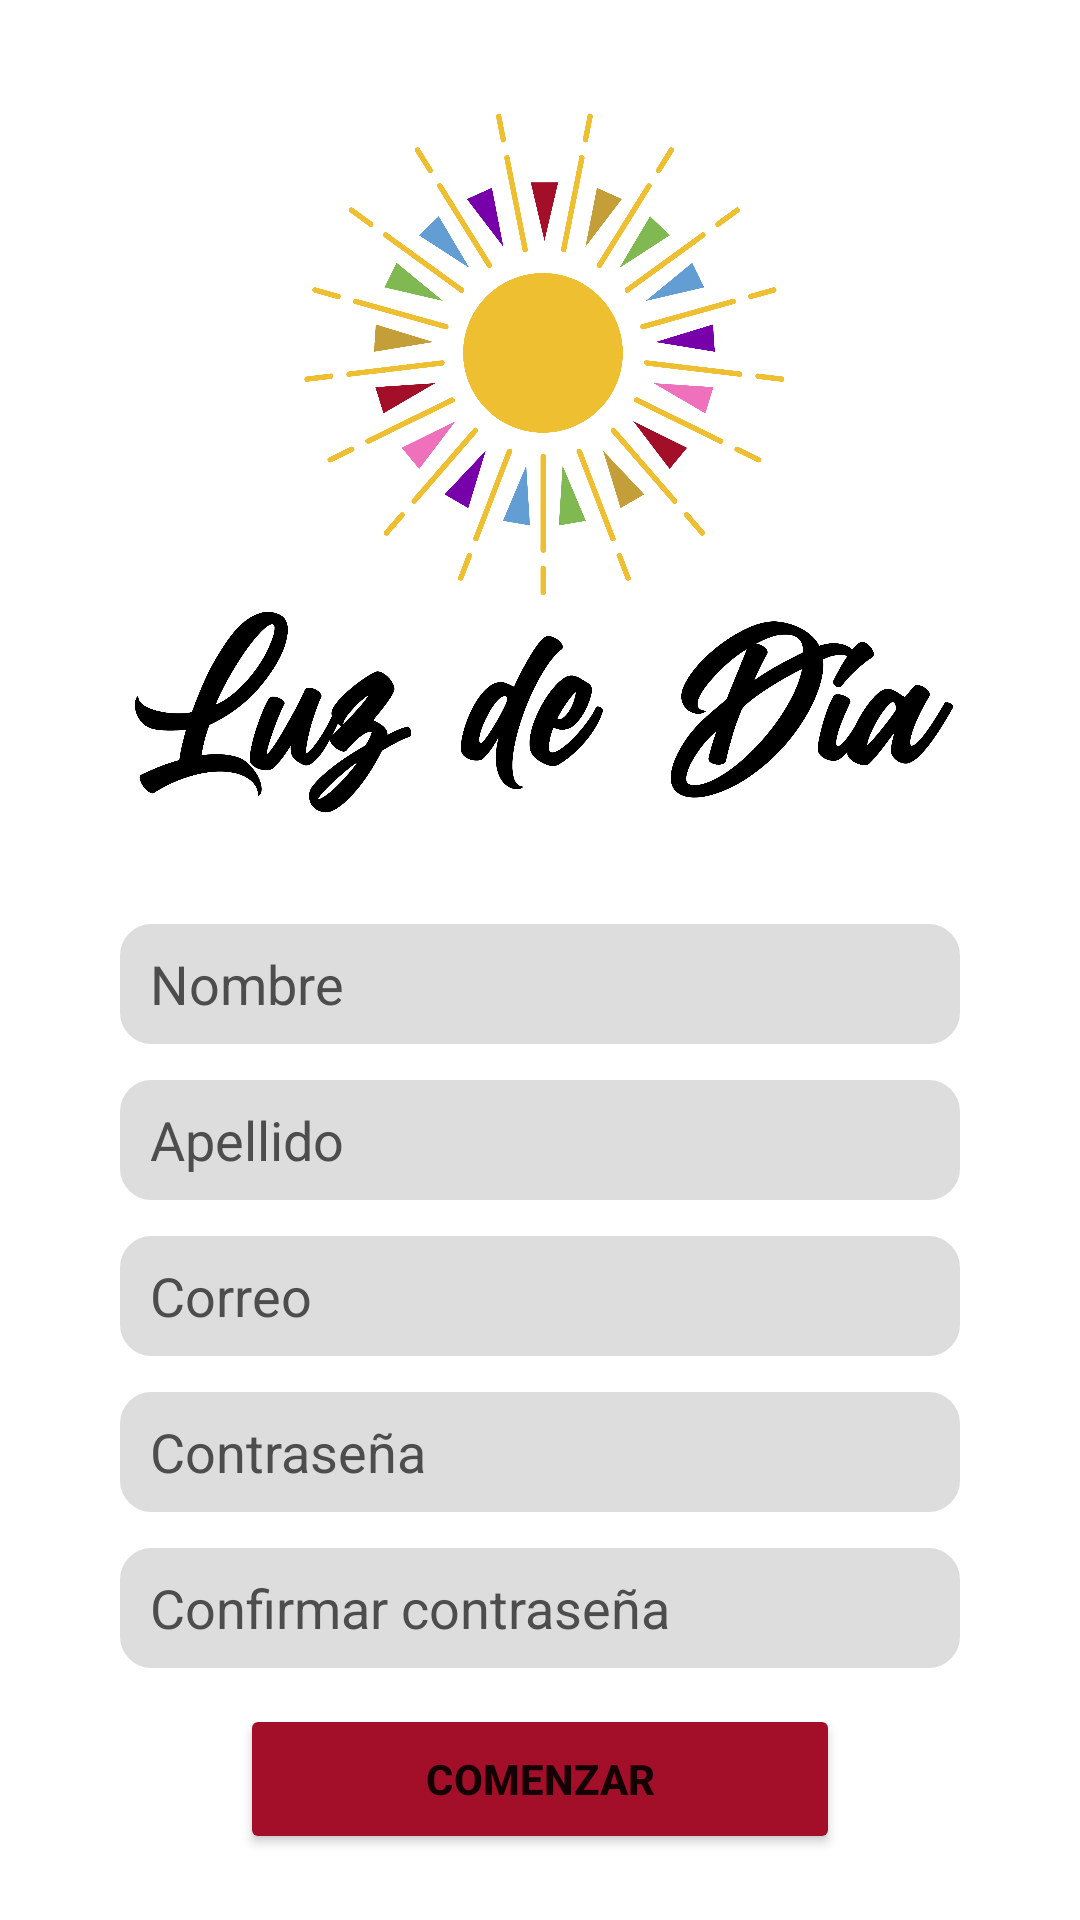

Layout XML and referenced resources for this Android screen:
<!-- AndroidManifest.xml: application theme Theme.LuzDeDia -->
<!-- res/layout/register.xml -->
<?xml version="1.0" encoding="utf-8"?>
<LinearLayout xmlns:android="http://schemas.android.com/apk/res/android"
    xmlns:app="http://schemas.android.com/apk/res-auto"
    xmlns:tools="http://schemas.android.com/tools"
    android:layout_width="match_parent"
    android:layout_height="match_parent"
    android:orientation="vertical"
    android:background="@color/white">

    <ImageView
        android:id="@+id/imageView"
        android:layout_marginTop="8dp"
        android:layout_width="300dp"
        android:layout_height="300dp"
        android:layout_gravity="center"
        app:srcCompat="@drawable/identidad_luz_de_dia_app_03" />

    <EditText
        android:id="@+id/editTextName"
        android:layout_width="280dp"
        android:layout_height="40dp"
        android:layout_gravity="center"
        android:layout_marginBottom="12dp"
        android:background="@drawable/personalized_edit_text"
        android:gravity="left|center"
        android:hint="Nombre"
        android:paddingHorizontal="10dp"
        android:textColorHint="@color/textos_medios"
        tools:ignore="TouchTargetSizeCheck" />

    <EditText
        android:id="@+id/editTextLastName"
        android:layout_width="280dp"
        android:layout_height="40dp"
        android:layout_gravity="center"
        android:layout_marginBottom="12dp"
        android:background="@drawable/personalized_edit_text"
        android:gravity="left|center"
        android:hint="Apellido"
        android:paddingHorizontal="10dp"
        android:textColorHint="@color/textos_medios"
        tools:ignore="TouchTargetSizeCheck" />

    <EditText
        android:id="@+id/editTextMail"
        android:layout_width="280dp"
        android:layout_height="40dp"
        android:layout_gravity="center"
        android:layout_marginBottom="12dp"
        android:background="@drawable/personalized_edit_text"
        android:gravity="left|center"
        android:hint="Correo"
        android:paddingHorizontal="10dp"
        android:textColorHint="@color/textos_medios"
        tools:ignore="TouchTargetSizeCheck" />

    <EditText
        android:id="@+id/editTextPassword"
        android:layout_width="280dp"
        android:layout_height="40dp"
        android:layout_gravity="center"
        android:layout_marginBottom="12dp"
        android:background="@drawable/personalized_edit_text"
        android:gravity="left|center"
        android:hint="Contraseña"
        android:paddingHorizontal="10dp"
        android:textColorHint="@color/textos_medios"
        tools:ignore="TouchTargetSizeCheck" />

    <EditText
        android:id="@+id/editTextConfirmPassword"
        android:layout_width="280dp"
        android:layout_height="40dp"
        android:layout_gravity="center"
        android:layout_marginBottom="12dp"
        android:background="@drawable/personalized_edit_text"
        android:gravity="left|center"
        android:hint="Confirmar contraseña"
        android:paddingHorizontal="10dp"
        android:textColorHint="@color/textos_medios"
        tools:ignore="TouchTargetSizeCheck" />

    <Button
        android:id="@+id/btn_comenzar"
        android:layout_width="200dp"
        android:layout_height="50dp"
        android:layout_gravity="center"
        android:backgroundTint="@color/rojo"
        android:textStyle="bold"
        android:text="COMENZAR" />



</LinearLayout>
<!-- resources referenced by this layout -->
<resources>
  <color name="rojo">#A30F28</color>
  <color name="textos_medios">#4D4D4D</color>
  <color name="white">#FFFFFFFF</color>
  <!-- drawable identidad_luz_de_dia_app_03: png bitmap (drawable, 310083 bytes) -->
  <!-- drawable personalized_edit_text (drawable) -->
  <?xml version="1.0" encoding="utf-8"?>
  <selector xmlns:android="http://schemas.android.com/apk/res/android">
      <item android:state_enabled="true" android:state_focused="true">
          <shape android:shape="rectangle">
              <solid android:color="@color/editTextColor"/>
              <corners android:radius="10dp"/>
              <stroke android:color="@color/editTextColor" android:width="1dp"/>
          </shape>
      </item>
  
      <item android:state_enabled="true">
          <shape android:shape="rectangle">
              <solid android:color="@color/editTextColor"/>
              <corners android:radius="10dp"/>
              <stroke android:color="@color/editTextColor" android:width="1dp"/>
          </shape>
      </item>
  </selector>
  <style name="Theme.LuzDeDia" parent="Theme.MaterialComponents.DayNight.NoActionBar">
          
          <item name="colorPrimary">@color/purple_500</item>
          <item name="colorPrimaryVariant">@color/purple_700</item>
          <item name="colorOnPrimary">@color/white</item>
          
          <item name="colorSecondary">@color/teal_200</item>
          <item name="colorSecondaryVariant">@color/teal_700</item>
          <item name="colorOnSecondary">@color/black</item>
          
          <item name="android:statusBarColor" tools:targetApi="l">?attr/colorPrimaryVariant</item>
          
      </style>
  <color name="editTextColor">#DDDDDD</color>
  <color name="purple_500">#FF6200EE</color>
  <color name="purple_700">#FF3700B3</color>
  <color name="teal_200">#FF03DAC5</color>
  <color name="teal_700">#FF018786</color>
  <color name="black">#FF000000</color>
</resources>
